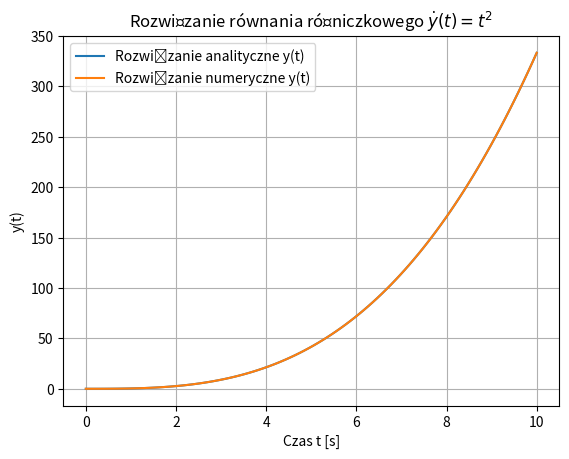

The script that saved this image:
import numpy as np
from scipy.integrate import odeint
import matplotlib.pyplot as plt

def zad1():
    def model(y, t):
        dydt = t**2
        return dydt

    t = np.linspace(0, 10, 100)
    y0 = 0
    y = odeint(model, y0, t)

    plt.plot(t, y, label='Rozwiązanie y(t)')
    plt.xlabel('Czas t [s]')
    plt.ylabel('y(t)')
    plt.title(r'Rozwiązanie równania różniczkowego $\dot{y}(t) = t^2$')
    plt.legend()
    plt.grid(True)
    plt.show()

def zad2():
    def model(y, t):
        dydt = t**2
        return dydt
    t = np.linspace(0, 10, 100)
    ya = 1/3 * t**3
    yn0 = 0
    yn = odeint(model, yn0, t)

    plt.plot(t, ya, label='Rozwiązanie analityczne y(t)')
    plt.plot(t, yn, label='Rozwiązanie numeryczne y(t)')
    plt.xlabel('Czas t [s]')
    plt.ylabel('y(t)')
    plt.title(r'Rozwiązanie równania różniczkowego $\dot{y}(t) = t^2$')
    plt.legend()
    plt.grid(True)
    plt.show()

# zad1()
zad2()